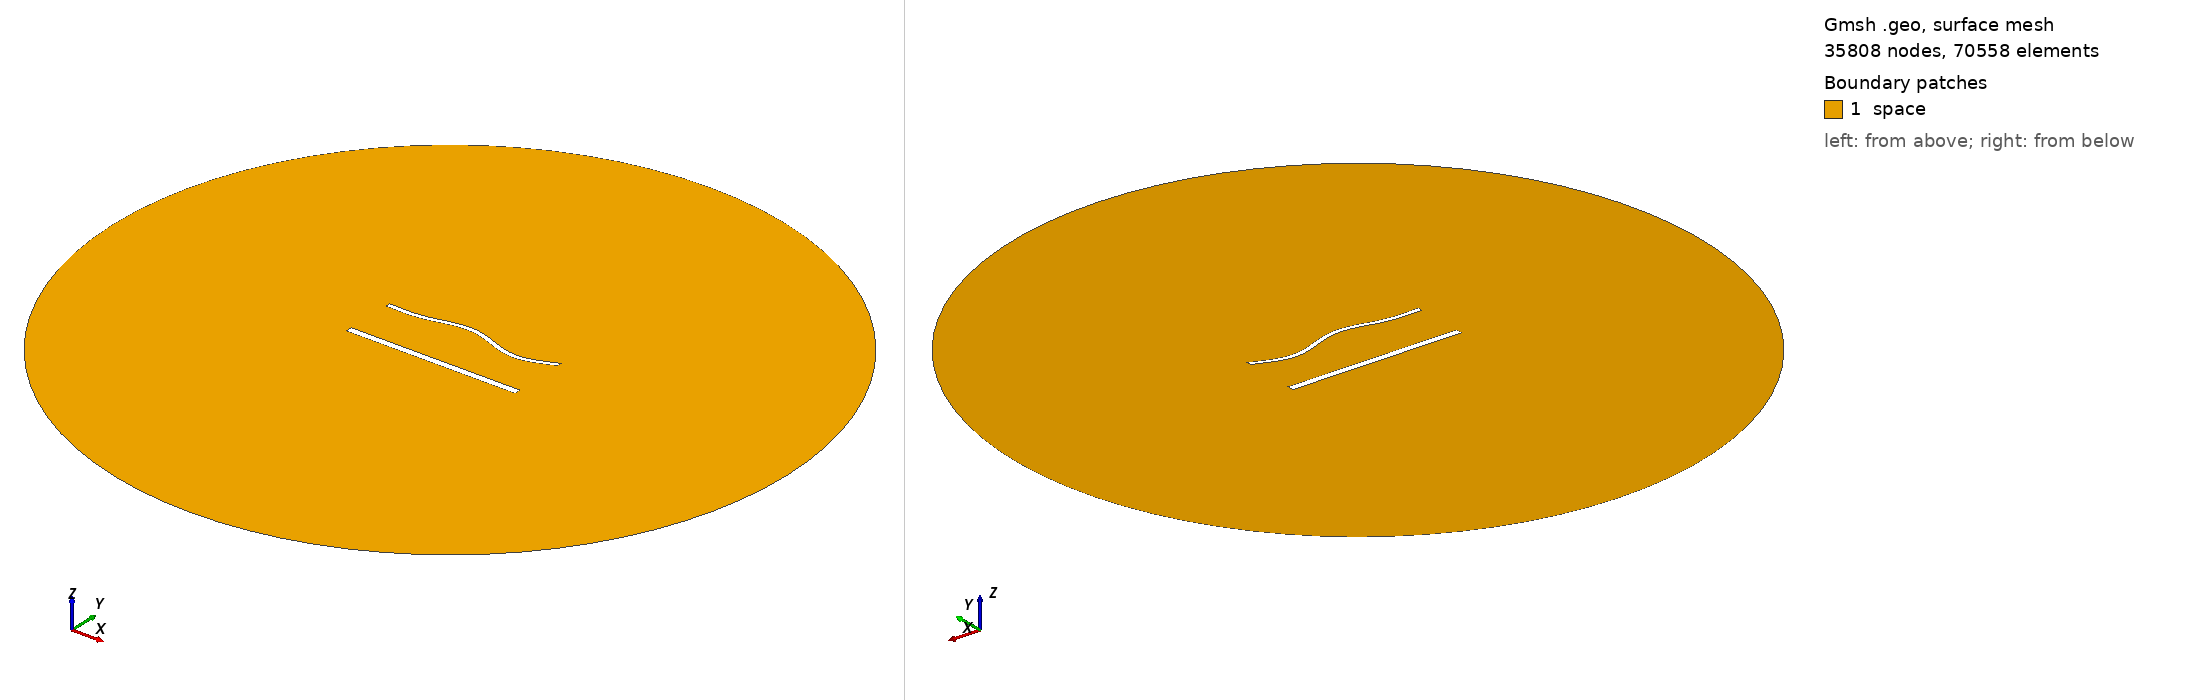

Gmsh geometry script, surface-meshed: 35808 nodes, 70558 surface elements. Boundary patches (legend numbers): 1 space. Left view from above one corner, right view from below the opposite corner. Legend entries are the model's physical surfaces. The drawing asked Gmsh for element sizes between 1% and 20% of the model's largest extent; the script's own settings can give other sizes.

=== 1996.geo (drawn) ===
//---------------------------------------
// Geometry kernel
//---------------------------------------

SetFactory("OpenCASCADE");



//---------------------------------------
// Parameters of the geometry
//---------------------------------------

// Overetch of the upper plate
overetch = 0.5;

// Distance between the plates
distance = 30.0;

// Discretization over the x axis (for the deformation)
nx = 50; 

// Length of the plate
L = 100 - overetch; 

// Number of modes
n = 4; 

// 1st mode coefficient
coeff(1) = 0.0;
beta(1) = 0.596864 * 3.1415926535 / L;

// 2nd mode coefficient
coeff(2) = 1.5;
beta(2) = 1.49418 * 3.1415926535 / L;

// 3rd mode coefficient
coeff(3) = 1.5;
beta(3) = 2.50025 * 3.1415926535 / L;

// 4th mode coefficient
coeff(4) = -1.5;
beta(4) = 3.49999 * 3.1415926535 / L;



//---------------------------------------
// Upper plate (deformed rectangle)
//---------------------------------------

// Coordiantes of the upper plate
xmin = -50;
xmax = 50 - overetch;

// Height of the upper plate
yheight = 4 - 2 * overetch;

// Indexes of the points
UpperID[] = {};
LowerID[] = {};
LeftID[] = {};
RightID[] = {};

// Point index
p = 1;

// Horizontal edges
For i In {1:nx}
    x = xmin + (i-1)*(xmax - xmin)/(nx-1);

    y_bottom = distance / 2 + overetch;
    For j In {1:n}
        C = (Cosh(beta(j)*L) + Cos(beta(j)*L)) / (Sinh(beta(j)*L) + Sin(beta(j)*L));
        y_bottom  = y_bottom + coeff(j) * (Cosh(beta(j)*(x+50)) - Cos(beta(j)*(x+50)) - C * (Sinh(beta(j)*(x+50)) - Sin(beta(j)*(x+50))));
    EndFor

    y_top = y_bottom + yheight;

    Point(p) = {x, y_top, 0, 1.0};
    UpperID[i] = p;
    p = p + 1;

    Point(p) = {x, y_bottom, 0, 1.0};
    LowerID[i] = p;
    p = p + 1;
EndFor

// Create point lists
UpperPts[] = {}; LowerPts[] = {};
For i In {1:nx}
  UpperPts[] += {UpperID[i]};
  LowerPts[] += {LowerID[i]};
EndFor

// Build splines
Spline(1) = {UpperPts[]};
Spline(2) = {LowerPts[]};
Line(3) = {LowerPts[nx-1], UpperPts[nx-1]};
Line(4) = {LowerPts[0], UpperPts[0]};

// Build the plane surface
Curve Loop(1) = {2, 3, -1, -4};
Plane Surface(1) = {1};



//---------------------------------------
// Lower plate (rectangle)
//---------------------------------------

// Vertices
Point(1001) = {-50, -distance/2, 0, 1.0};
Point(1002) = { 50, -distance/2, 0, 1.0};
Point(1003) = { 50,  -distance/2 + 4, 0, 1.0};
Point(1004) = {-50,  -distance/2 + 4, 0, 1.0};

// Edges
Line(5) = {1001, 1002};
Line(6) = {1002, 1003};
Line(7) = {1003, 1004};
Line(8) = {1004, 1001};

// Plane surface
Line Loop(2) = {5, 6, 7, 8};
Plane Surface(2) = {2}; 



//---------------------------------------
// Outer (fictious) boundary
//---------------------------------------

// Points
Point(1005) = {0, 0, 0};       // Center
Point(1006) = {200, 0, 0};     // Start point
Point(1007) = {0, 200, 0};     // 90 degrees
Point(1008) = {-200, 0, 0};    // 180 degrees
Point(1009) = {0, -200, 0};    // 270 degrees

// Circle arcs (each needs start, center, end)
Circle(9) = {1006, 1005, 1007};
Circle(10) = {1007, 1005, 1008};
Circle(11) = {1008, 1005, 1009};
Circle(12) = {1009, 1005, 1006};

// Plane surface for the entire domain
Curve Loop(3) = {9, 10, 11, 12};
Surface(3) = {3};

// Subtract the plates from the whole domain to obtain the actual domain where we want to solve the equations
BooleanDifference{ Surface{3}; Delete; }{ Surface{1}; Surface{2}; Delete; }




//---------------------------------------
// Transfinite Lines/Curves
//---------------------------------------

// Set the number of points on the boundaries
r = 6;
d = 0.15;

// Plates
Transfinite Curve {1} = 50*r/4 Using Progression 1;
Transfinite Line {2} = 50*r Using Progression 1;
Transfinite Curve {3, 4} = 2*r Using Progression 1+d;
Transfinite Line {5} = 50*r/4 Using Progression 1;
Transfinite Line {7} = 50*r Using Progression 1;
Transfinite Line {6} = 2*r Using Progression 1-d;
Transfinite Line {8} = 2*r Using Progression 1+d;

// Outer boundary
Transfinite Line {9, 10, 11, 12} = 20 Using Progression 1;



//---------------------------------------
// Physical groups
//---------------------------------------                

// Physical curves (boundaries)
Physical Line("force_segment", 10) = {2};
Physical Line("upper_plate", 11) = {1, 3, 4};
Physical Line("lower_plate", 12) = {5, 6, 7, 8};
Physical Line("boundary", 20) = {9, 10, 11, 12};

// Physical Surfaces
Physical Surface("space", 30) = {3};



//---------------------------------------
// 6. Generate the Mesh
//---------------------------------------

// 2D mesh generation
Mesh 2;
